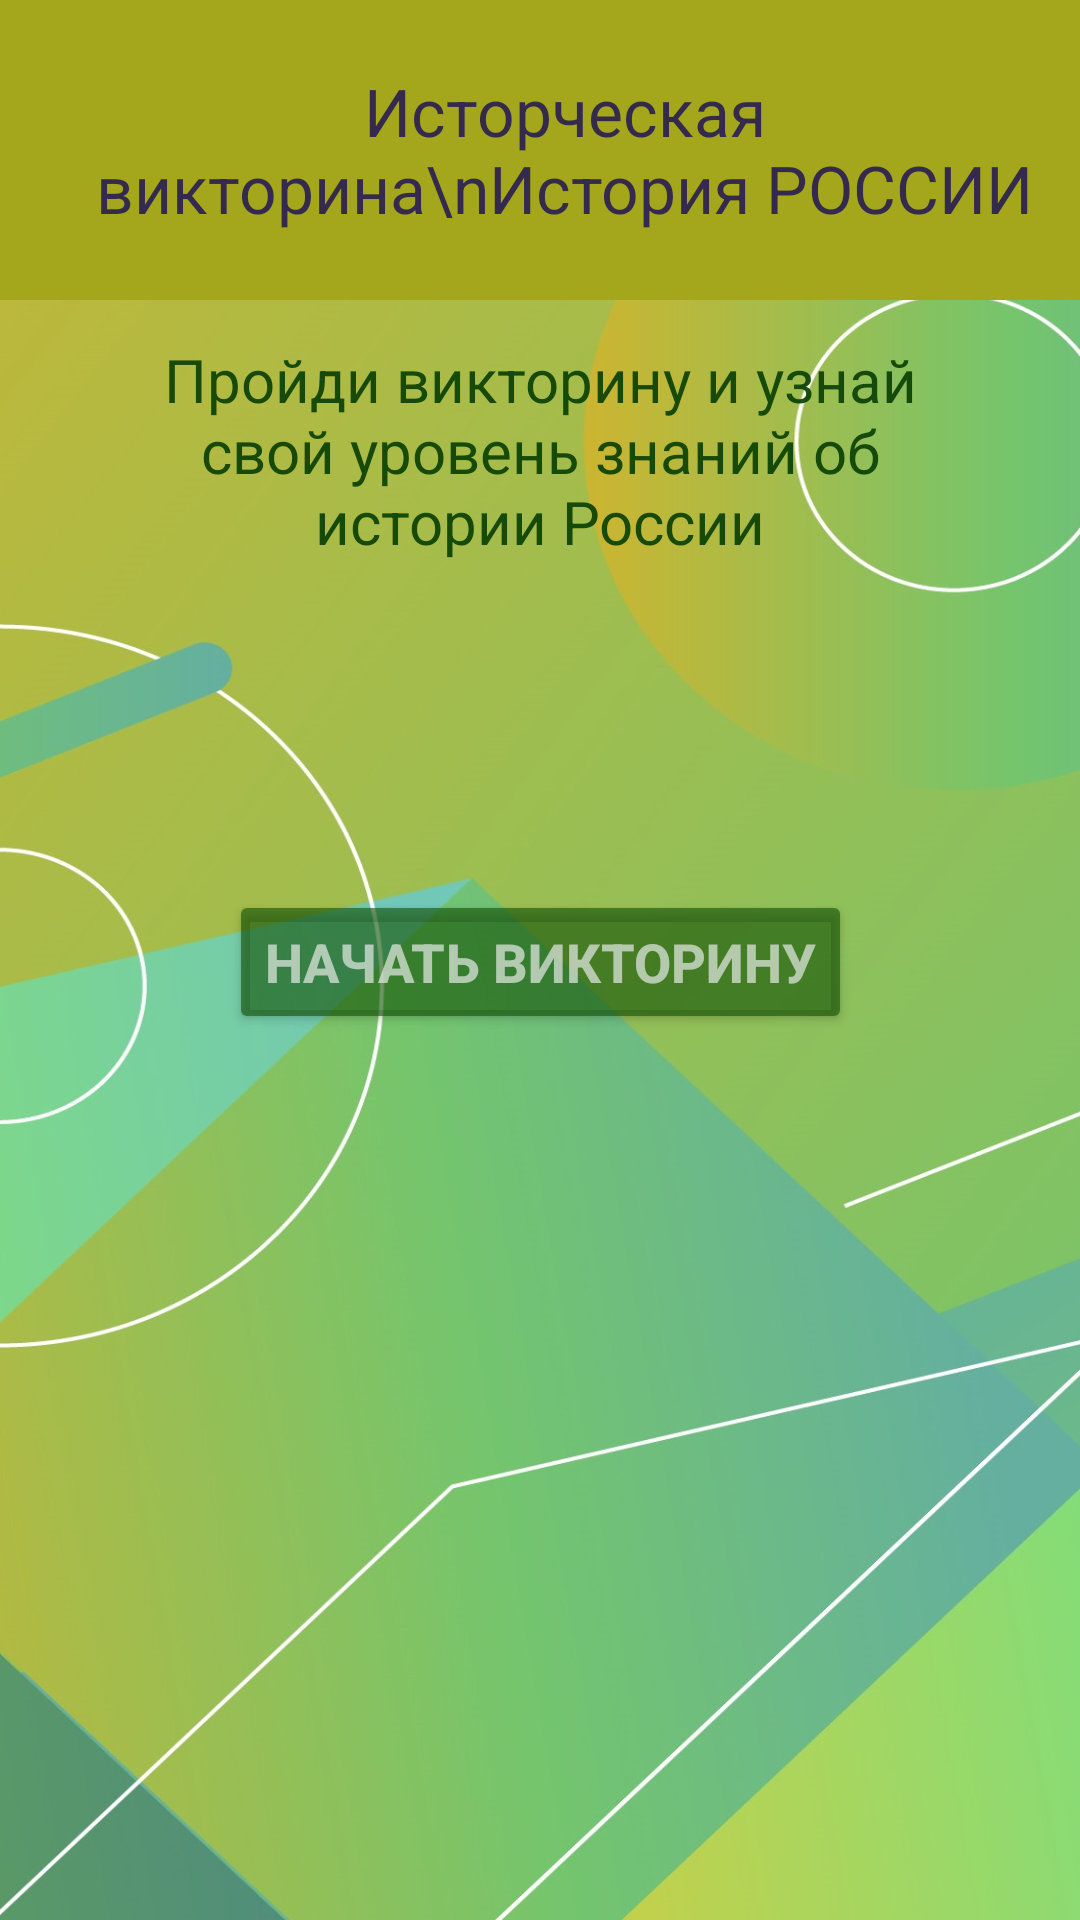

Write the Android layout XML for this screen, with the resource values it uses.
<!-- AndroidManifest.xml: application theme Theme.ImaHistorian -->
<!-- res/layout/activity_main.xml -->
<?xml version="1.0" encoding="utf-8"?>
<androidx.constraintlayout.widget.ConstraintLayout xmlns:android="http://schemas.android.com/apk/res/android"
    xmlns:app="http://schemas.android.com/apk/res-auto"
    xmlns:tools="http://schemas.android.com/tools"
    android:id="@+id/main"
    android:layout_width="fill_parent"
    android:layout_height="fill_parent"
    android:background="@drawable/back_1"
    tools:context=".MainActivity">

    <androidx.appcompat.widget.Toolbar
        android:id="@+id/toolbarTB"
        android:layout_width="match_parent"
        android:layout_height="100dp"
        android:background="@color/colorToolbar"
        android:layout_marginTop="40dp"
        tools:ignore="MissingConstraints">
        <TextView
            android:layout_width="match_parent"
            android:layout_height="wrap_content"
            android:text="Исторческая викторина\nИстория РОССИИ"
            android:textColor="@color/colorToolbarText"
            android:textSize="22sp"
            android:gravity="center"/>
    </androidx.appcompat.widget.Toolbar>

    <TextView
        android:layout_width="match_parent"
        android:layout_height="wrap_content"
        android:text="Пройди викторину и узнай свой уровень знаний об истории России"
        android:textSize="20sp"
        android:textColor="@color/colorText"
        android:gravity="center"
        android:layout_marginRight="40dp"
        android:layout_marginLeft="40dp"
        app:layout_constraintBottom_toBottomOf="parent"
        app:layout_constraintEnd_toEndOf="parent"
        app:layout_constraintStart_toStartOf="parent"
        app:layout_constraintTop_toTopOf="parent"
        app:layout_constraintVertical_bias="0.2"/>

    <Button
        android:id="@+id/startVictorin"
        android:layout_width="wrap_content"
        android:layout_height="wrap_content"
        android:text="Начать викторину"
        android:textStyle="bold"
        android:backgroundTint="@color/colorButton"
        android:textColor="@color/colorTextButton"
        android:textSize="18sp"
        app:layout_constraintBottom_toBottomOf="parent"
        app:layout_constraintEnd_toEndOf="parent"
        app:layout_constraintStart_toStartOf="parent"
        app:layout_constraintTop_toBottomOf="@+id/toolbarTB"
        app:layout_constraintVertical_bias=".4"
        tools:ignore="MissingConstraints" />


</androidx.constraintlayout.widget.ConstraintLayout>
<!-- resources referenced by this layout -->
<resources>
  <color name="colorButton">#9A125204</color>
  <color name="colorText">#EB0A4003</color>
  <color name="colorTextButton">#BAE0E7E0</color>
  <color name="colorToolbar">#A4A61C</color>
  <color name="colorToolbarText">#DE241756</color>
  <!-- drawable back_1: jpg bitmap (drawable, 96862 bytes) -->
  <style name="Theme.ImaHistorian" parent="Base.Theme.ImaHistorian" />
  <style name="Base.Theme.ImaHistorian" parent="Theme.Material3.DayNight.NoActionBar">
          
          
      </style>
</resources>
